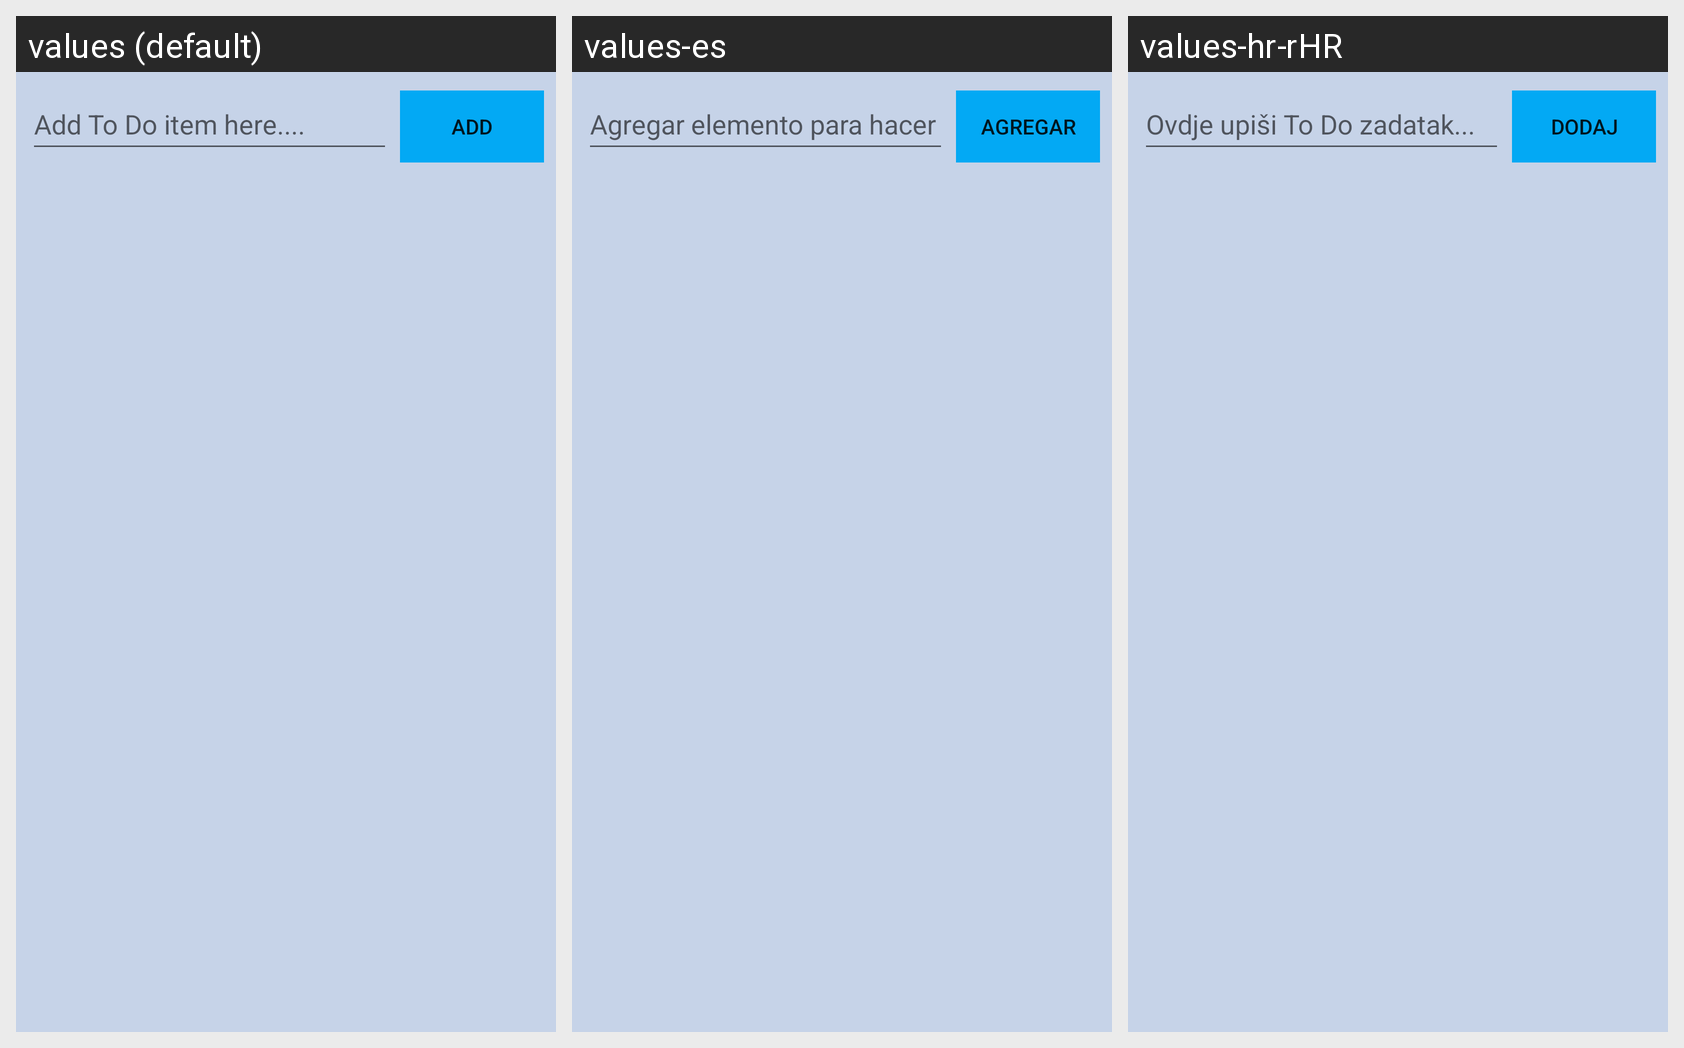

Here is an Android app screen in its default locale and in the app's own translations. Write out the translated-string differences for the strings that appear on this screen.
Android screen res/layout/activity_main.xml rendered under 3 locales, left to right: values (default), values-es, values-hr-rHR. Device: Nexus 5 (rendered at 1080×1920; each locale shown at half size, 540×960, under a caption strip naming it); theme Theme.VerySimpleToDoList.
Strings drawn on this screen, with the default value and each locale's value (text and hints the layout hard-codes, and strings that could not be matched under every locale, appear in the picture but are not listed):

NewToDoItemHint
  values: Add To Do item here....
  values-es: Agregar elemento para hacer aquí....
  values-hr-rHR: Ovdje upiši To Do zadatak...

AddButtonName
  values: ADD
  values-es: AGREGAR
  values-hr-rHR: DODAJ
